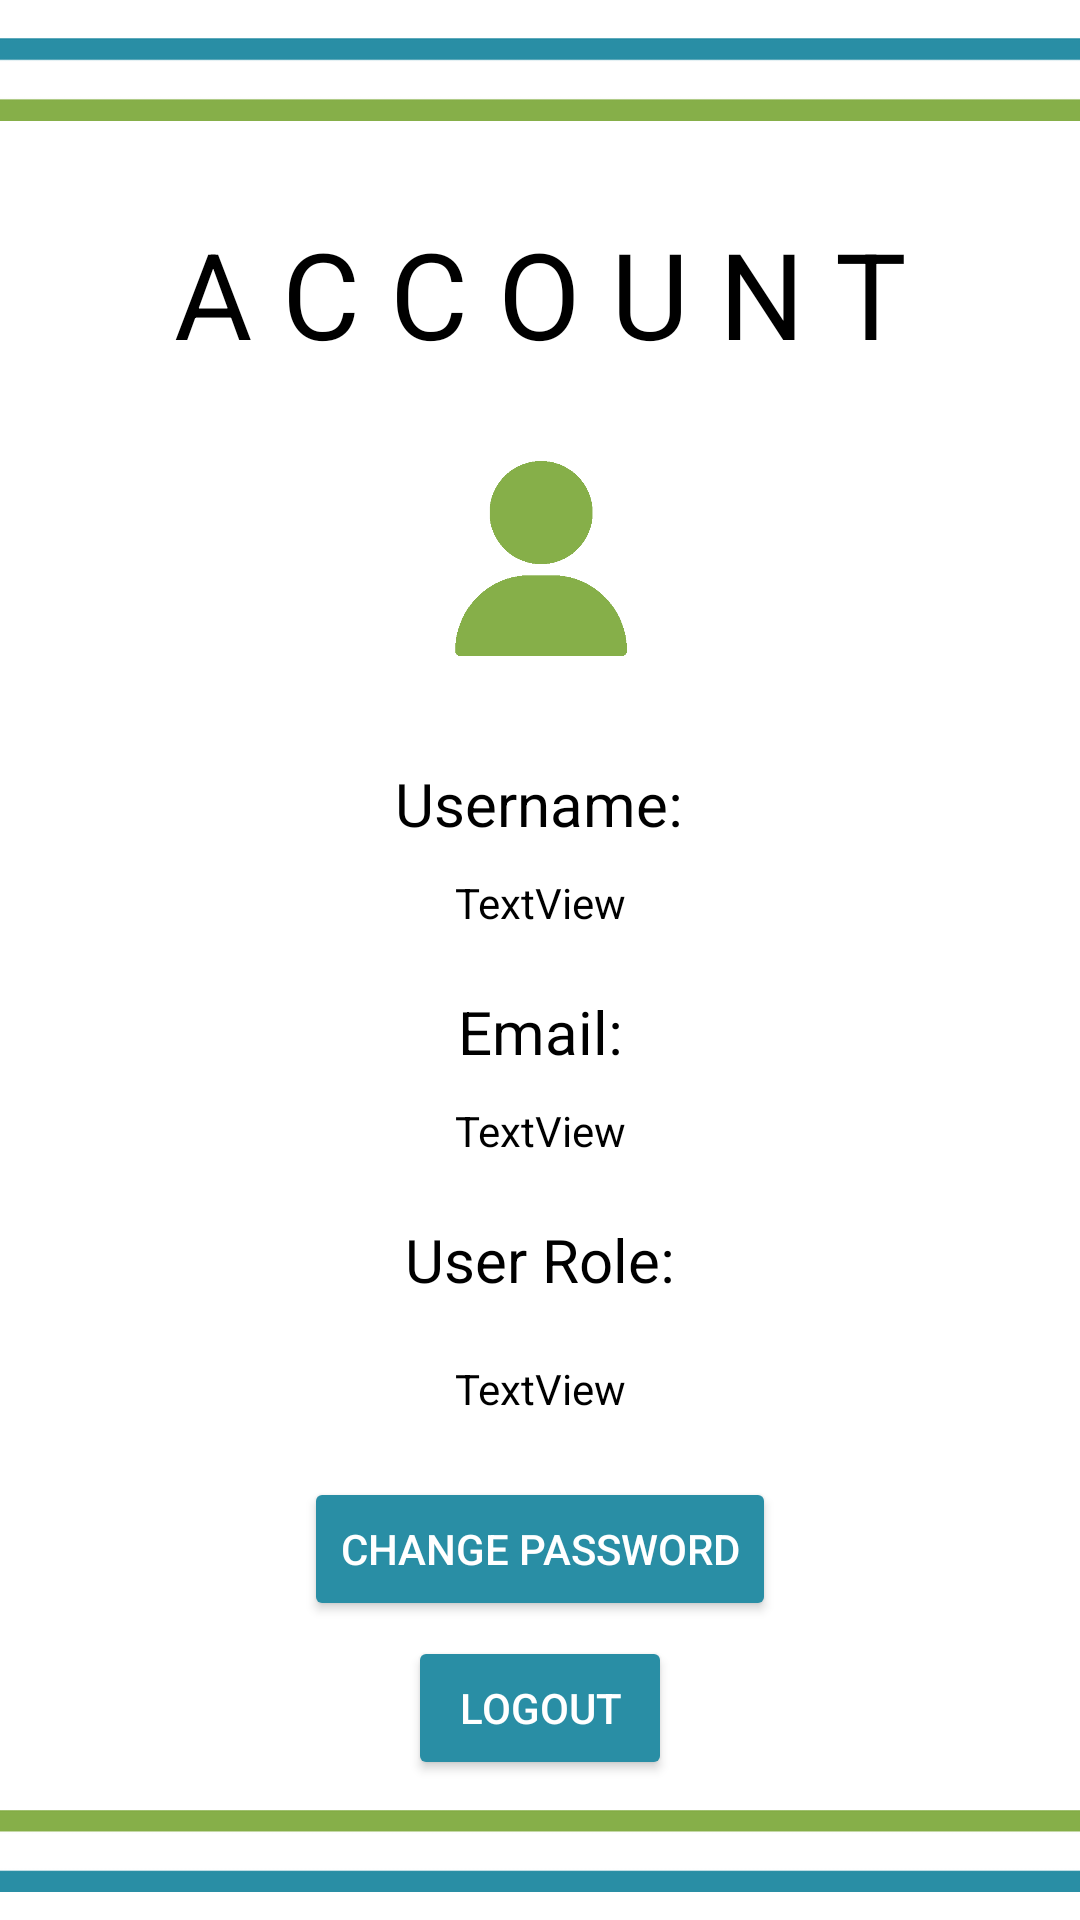

Write the Android layout XML for this screen, with the resource values it uses.
<!-- AndroidManifest.xml: application theme Theme.XBCAD_POE -->
<!-- res/layout/user_profile.xml -->
<?xml version="1.0" encoding="utf-8"?>
<androidx.constraintlayout.widget.ConstraintLayout xmlns:android="http://schemas.android.com/apk/res/android"
    xmlns:app="http://schemas.android.com/apk/res-auto"
    xmlns:tools="http://schemas.android.com/tools"
    android:layout_width="match_parent"
    android:layout_height="match_parent"
    android:background="@color/white">

    <ImageView
        android:id="@+id/imageView3"
        android:layout_width="414dp"
        android:layout_height="53dp"
        android:contentDescription="TODO"
        app:layout_constraintEnd_toEndOf="parent"
        app:layout_constraintHorizontal_bias="0.5"
        app:layout_constraintStart_toStartOf="parent"
        app:layout_constraintTop_toTopOf="parent"
        app:srcCompat="@drawable/_top" />


    <TextView
        android:id="@+id/textView16"
        android:layout_width="wrap_content"
        android:layout_height="wrap_content"
        android:layout_marginTop="18dp"
        android:text="A C C O U N T"
        android:textSize="40sp"
        android:textColor="@color/black"
        app:layout_constraintEnd_toEndOf="parent"
        app:layout_constraintHorizontal_bias="0.5"
        app:layout_constraintStart_toStartOf="parent"
        app:layout_constraintTop_toBottomOf="@+id/imageView3" />


    <ImageView
        android:id="@+id/imageView5"
        android:layout_width="410dp"
        android:layout_height="46dp"
        android:layout_marginEnd="1dp"
        app:layout_constraintBottom_toBottomOf="parent"
        app:layout_constraintEnd_toEndOf="parent"
        app:layout_constraintStart_toStartOf="parent"
        app:srcCompat="@drawable/_bottom" />

    <ImageView
        android:id="@+id/imgProfilePic"
        android:layout_width="97dp"
        android:layout_height="90dp"
        android:layout_marginTop="20dp"
        app:layout_constraintEnd_toEndOf="parent"
        app:layout_constraintStart_toStartOf="parent"
        app:layout_constraintTop_toBottomOf="@+id/textView16"
        app:srcCompat="@drawable/user"
        tools:srcCompat="@drawable/user2" />

    <TextView
        android:id="@+id/textView17"
        android:layout_width="wrap_content"
        android:layout_height="wrap_content"
        android:layout_marginStart="151dp"
        android:layout_marginTop="20dp"
        android:textColor="@color/black"
        android:layout_marginEnd="152dp"
        android:text="Username:"
        android:textSize="20sp"
        app:layout_constraintEnd_toEndOf="parent"
        app:layout_constraintHorizontal_bias="0.5"
        app:layout_constraintStart_toStartOf="parent"
        app:layout_constraintTop_toBottomOf="@+id/imgProfilePic" />

    <TextView
        android:id="@+id/usernameTV"
        android:layout_width="wrap_content"
        android:layout_height="wrap_content"
        android:layout_marginTop="10dp"
        android:text="TextView"
        android:textColor="@color/black"
        app:layout_constraintEnd_toEndOf="parent"
        app:layout_constraintHorizontal_bias="0.5"
        app:layout_constraintStart_toStartOf="parent"
        app:layout_constraintTop_toBottomOf="@+id/textView17" />

    <TextView
        android:id="@+id/textView19"
        android:layout_width="wrap_content"
        android:layout_height="wrap_content"
        android:layout_marginTop="20dp"
        android:text="Email:"
        android:textColor="@color/black"
        android:textSize="20sp"
        app:layout_constraintEnd_toEndOf="parent"
        app:layout_constraintHorizontal_bias="0.5"
        app:layout_constraintStart_toStartOf="parent"
        app:layout_constraintTop_toBottomOf="@+id/usernameTV" />

    <TextView
        android:id="@+id/emailTV"
        android:layout_width="wrap_content"
        android:layout_height="wrap_content"
        android:layout_marginTop="10dp"
        android:text="TextView"
        android:textColor="@color/black"
        app:layout_constraintEnd_toEndOf="parent"
        app:layout_constraintHorizontal_bias="0.5"
        app:layout_constraintStart_toStartOf="parent"
        app:layout_constraintTop_toBottomOf="@+id/textView19" />

    <TextView
        android:id="@+id/textView21"
        android:layout_width="wrap_content"
        android:layout_height="wrap_content"
        android:layout_marginTop="20dp"
        android:textColor="@color/black"
        android:text="User Role:"
        android:textSize="20sp"
        app:layout_constraintEnd_toEndOf="parent"
        app:layout_constraintHorizontal_bias="0.5"
        app:layout_constraintStart_toStartOf="parent"
        app:layout_constraintTop_toBottomOf="@+id/emailTV" />

    <TextView
        android:id="@+id/userRoleTV"
        android:layout_width="wrap_content"
        android:layout_height="wrap_content"
        android:layout_marginTop="20dp"
        android:text="TextView"
        android:textColor="@color/black"
        app:layout_constraintEnd_toEndOf="parent"
        app:layout_constraintHorizontal_bias="0.5"
        app:layout_constraintStart_toStartOf="parent"
        app:layout_constraintTop_toBottomOf="@+id/textView21" />

    <Button
        android:id="@+id/changePasswordBtn"
        android:layout_width="wrap_content"
        android:layout_height="wrap_content"
        android:layout_marginTop="20dp"
        android:backgroundTint="@color/lightBlue"
        android:textColor="@color/white"
        android:text="Change Password"
        app:layout_constraintEnd_toEndOf="parent"
        app:layout_constraintHorizontal_bias="0.5"
        app:layout_constraintStart_toStartOf="parent"
        app:layout_constraintTop_toBottomOf="@+id/userRoleTV" />

    <Button
        android:id="@+id/logoutBtn"
        android:layout_width="wrap_content"
        android:layout_height="wrap_content"
        android:layout_marginTop="5dp"
        android:backgroundTint="@color/lightBlue"
        android:textColor="@color/white"
        android:text="Logout"
        app:layout_constraintEnd_toEndOf="parent"
        app:layout_constraintStart_toStartOf="parent"
        app:layout_constraintTop_toBottomOf="@+id/changePasswordBtn" />


</androidx.constraintlayout.widget.ConstraintLayout>
<!-- resources referenced by this layout -->
<resources>
  <color name="black">#FF000000</color>
  <color name="lightBlue">#298EA5</color>
  <color name="white">#FFFFFFFF</color>
  <!-- drawable _bottom: png bitmap (drawable, 2267 bytes) -->
  <!-- drawable _top: png bitmap (drawable, 2268 bytes) -->
  <!-- drawable user: png bitmap (drawable, 10387 bytes) -->
  <!-- drawable user2: png bitmap (drawable, 11355 bytes) -->
  <style name="Theme.XBCAD_POE" parent="Base.Theme.XBCAD_POE" />
  <style name="Base.Theme.XBCAD_POE" parent="Theme.Material3.DayNight.NoActionBar">
          
          
      </style>
</resources>
